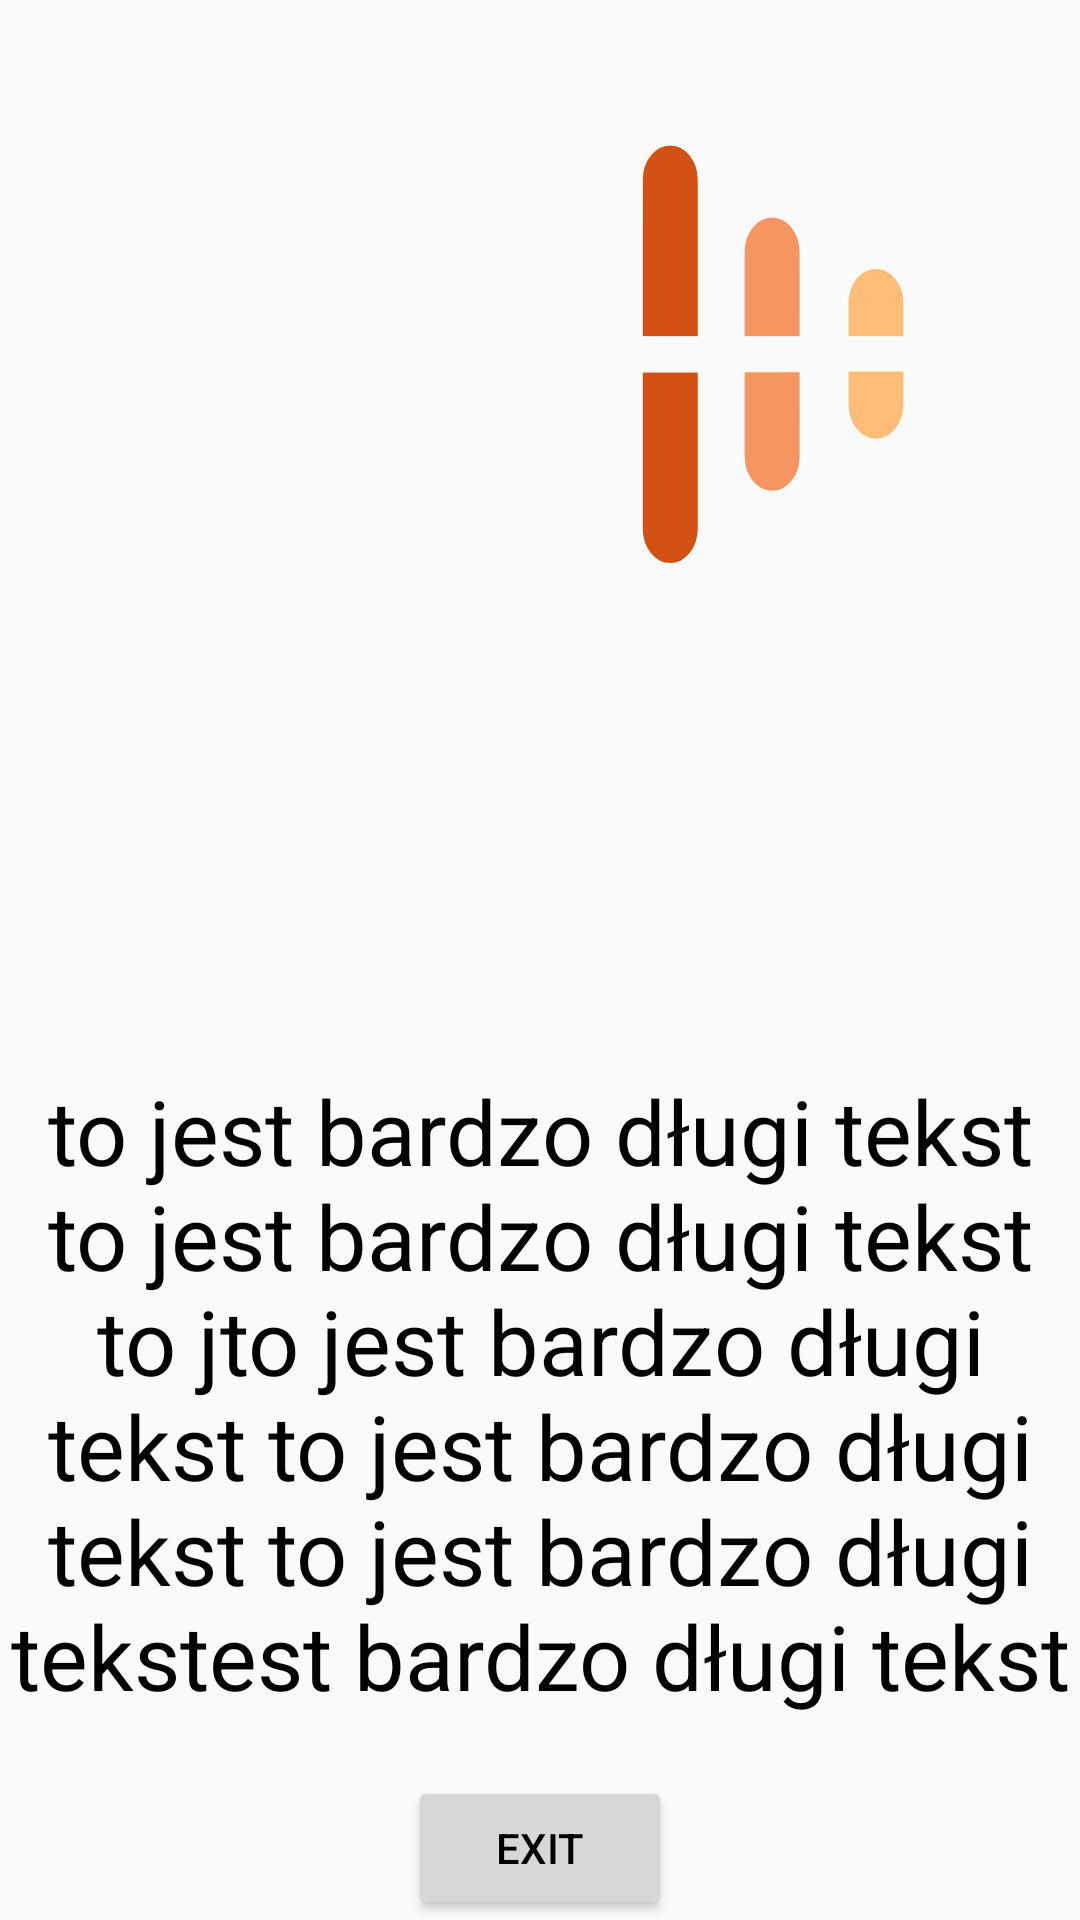

Write the Android layout XML for this screen, with the resource values it uses.
<!-- AndroidManifest.xml: application theme AppTheme -->
<!-- res/layout/activity_ais_nfc.xml -->
<?xml version="1.0" encoding="utf-8"?>
<LinearLayout xmlns:android="http://schemas.android.com/apk/res/android"
    android:layout_width="fill_parent"
    android:layout_height="fill_parent"
    android:orientation="vertical"
    android:layout_marginTop="20dp">


    <LinearLayout
        android:layout_width="fill_parent"
        android:layout_height="fill_parent"
        android:orientation="vertical"
        android:gravity="center">

        <ImageView
            android:layout_width="wrap_content"
            android:layout_height="216dp"
            android:layout_gravity="right"
            android:src="@drawable/ic_ais_logo" />
        <ImageView
            android:layout_width="match_parent"
            android:src="@drawable/nfc_background"
            android:layout_height="0dp"
            android:layout_weight="0.5"
            />

        <TextView
            android:id="@+id/nfcText"
            android:layout_width="wrap_content"
            android:layout_height="wrap_content"
            android:layout_centerHorizontal="true"
            android:layout_centerVertical="false"
            android:layout_marginStart="2dp"
            android:layout_marginEnd="2dp"
            android:layout_marginBottom="20dp"
            android:gravity="bottom"
            android:text="to jest bardzo długi tekst to jest bardzo długi tekst to jto jest bardzo długi tekst to jest bardzo długi tekst to jest bardzo długi tekstest bardzo długi tekst"
            android:textAlignment="center"
            android:textColor="@color/black"
            android:textSize="30sp" />

        <Button
            android:id="@+id/btn_nfc_ok"
            android:layout_width="wrap_content"
            android:layout_height="wrap_content"
            android:layout_below="@+id/textView"
            android:layout_centerHorizontal="true"
            android:text="Exit"
            android:textColor="@color/black"/>
    </LinearLayout>
</LinearLayout>
<!-- resources referenced by this layout -->
<resources>
  <color name="black">#000000</color>
  <!-- drawable ic_ais_logo: vector/xml drawable (drawable, 2549 chars, omitted) -->
  <style name="AppTheme" parent="Theme.AppCompat.Light.DarkActionBar">
          
          <item name="colorPrimary">@color/colorPrimary</item>
          <item name="colorPrimaryDark">@color/colorPrimary</item>
          <item name="colorAccent">@color/colorOrange</item>
      </style>
  <color name="colorPrimary">#333333</color>
  <color name="colorOrange">#f14f06</color>
</resources>
